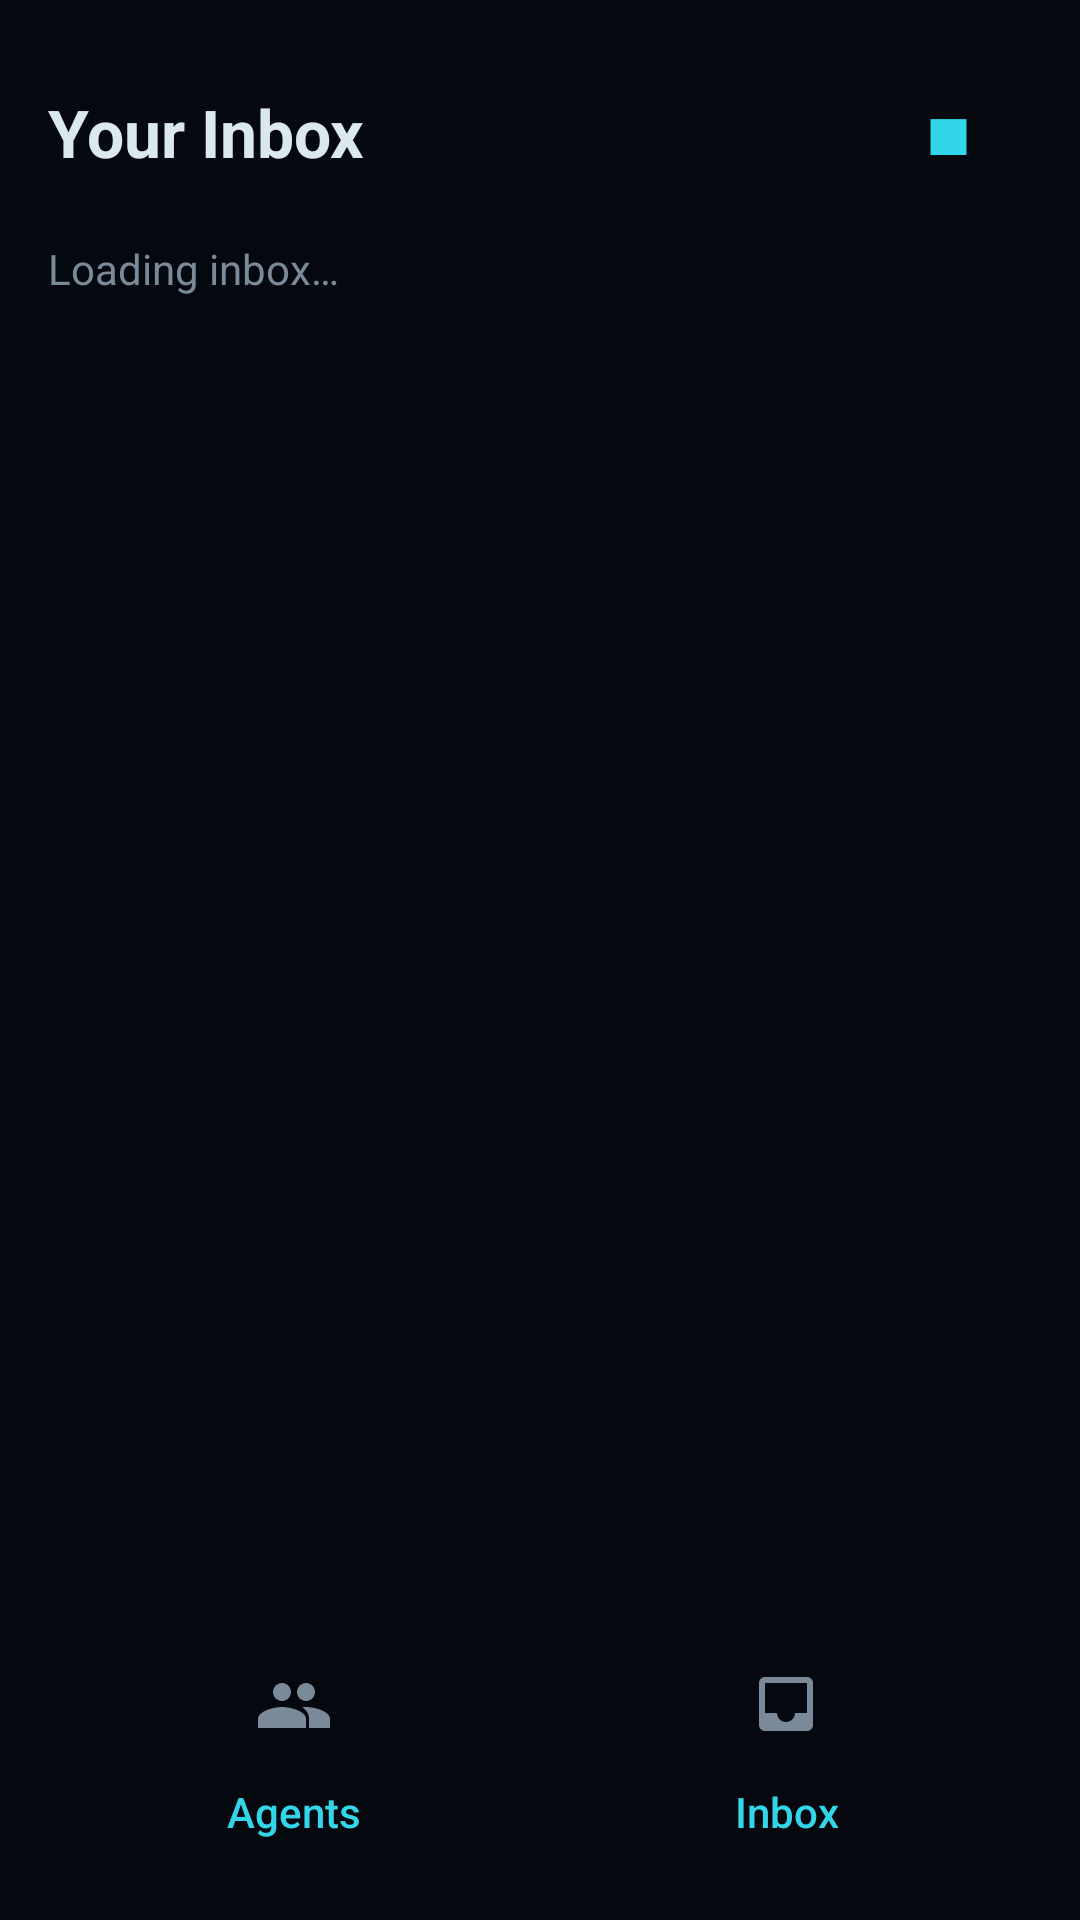

Reconstruct the res/layout file that produces this screen, plus the resources it refers to.
<!-- AndroidManifest.xml: application theme Theme.HiveVoice -->
<!-- res/layout/activity_inbox.xml -->
<?xml version="1.0" encoding="utf-8"?>
<LinearLayout xmlns:android="http://schemas.android.com/apk/res/android"
    android:orientation="vertical"
    android:layout_width="match_parent"
    android:layout_height="match_parent"
    android:padding="16dp">

    <LinearLayout
        android:orientation="horizontal"
        android:layout_width="match_parent"
        android:layout_height="wrap_content"
        android:gravity="center_vertical">

        <TextView
            android:layout_width="0dp"
            android:layout_height="wrap_content"
            android:layout_weight="1"
            android:text="@string/inbox_title"
            android:textColor="@color/text"
            android:textSize="22sp"
            android:textStyle="bold" />

        <Button
            android:id="@+id/stopSpeechButton"
            android:layout_width="56dp"
            android:layout_height="56dp"
            android:background="@android:color/transparent"
            android:contentDescription="@string/stop_reading"
            android:text="@string/stop_symbol"
            android:textColor="@color/cyan"
            android:textSize="20sp" />
    </LinearLayout>

    <TextView
        android:id="@+id/inboxStatus"
        android:layout_width="match_parent"
        android:layout_height="wrap_content"
        android:paddingTop="8dp"
        android:paddingBottom="8dp"
        android:text="@string/loading_inbox"
        android:textColor="@color/dim"
        android:textSize="14sp" />

    <ListView
        android:id="@+id/inboxList"
        android:layout_width="match_parent"
        android:layout_height="0dp"
        android:layout_weight="1"
        android:clipToPadding="false"
        android:divider="@android:color/transparent"
        android:dividerHeight="12dp"
        android:paddingBottom="8dp" />

    <include layout="@layout/view_bottom_nav" />
</LinearLayout>
<!-- res/layout/view_bottom_nav.xml (included above) -->
<?xml version="1.0" encoding="utf-8"?>
<LinearLayout style="?android:attr/buttonBarStyle"
    xmlns:android="http://schemas.android.com/apk/res/android"
    android:orientation="horizontal"
    android:layout_width="match_parent"
    android:layout_height="wrap_content"
    android:paddingTop="8dp">

    <Button
        style="?android:attr/buttonBarButtonStyle"
        android:id="@+id/agentsButton"
        android:layout_width="0dp"
        android:layout_height="68dp"
        android:layout_weight="1"
        android:background="@android:color/transparent"
        android:contentDescription="@string/nav_agents"
        android:drawableTop="@drawable/ic_agents"
        android:drawablePadding="4dp"
        android:drawableTint="@color/dim"
        android:text="@string/nav_agents"
        android:textAllCaps="false"
        android:textSize="14sp" />

    <Button
        style="?android:attr/buttonBarButtonStyle"
        android:id="@+id/inboxButton"
        android:layout_width="0dp"
        android:layout_height="68dp"
        android:layout_weight="1"
        android:background="@android:color/transparent"
        android:contentDescription="@string/nav_inbox"
        android:drawableTop="@drawable/ic_inbox"
        android:drawablePadding="4dp"
        android:drawableTint="@color/dim"
        android:text="@string/nav_inbox"
        android:textAllCaps="false"
        android:textSize="14sp" />
</LinearLayout>
<!-- resources referenced by this layout -->
<resources>
  <color name="cyan">#33D6E8</color>
  <color name="dim">#7A8A99</color>
  <color name="text">#DCE8F0</color>
  <!-- drawable ic_agents (drawable) -->
  <vector xmlns:android="http://schemas.android.com/apk/res/android"
      android:width="24dp"
      android:height="24dp"
      android:viewportWidth="24"
      android:viewportHeight="24">
      <path
          android:fillColor="#FFFFFFFF"
          android:pathData="M16,11c1.66,0 2.99,-1.34 2.99,-3s-1.33,-3 -2.99,-3c-1.66,0 -3,1.34 -3,3s1.34,3 3,3zM8,11c1.66,0 2.99,-1.34 2.99,-3S9.66,5 8,5C6.34,5 5,6.34 5,8s1.34,3 3,3zM8,13c-2.67,0 -8,1.34 -8,4v3h16v-3c0,-2.66 -5.33,-4 -8,-4zM16,13c-0.39,0 -0.81,0.03 -1.25,0.08c1.57,1.1 2.25,2.3 2.25,3.92v3h7v-3c0,-2.66 -5.33,-4 -8,-4z" />
  </vector>
  <!-- drawable ic_inbox (drawable) -->
  <vector xmlns:android="http://schemas.android.com/apk/res/android"
      android:width="24dp"
      android:height="24dp"
      android:viewportWidth="24"
      android:viewportHeight="24">
      <path
          android:fillColor="#FFFFFFFF"
          android:pathData="M19,3H5c-1.1,0 -2,0.9 -2,2v14c0,1.1 0.9,2 2,2h14c1.1,0 2,-0.9 2,-2V5c0,-1.1 -0.9,-2 -2,-2zM19,15h-4c0,1.66 -1.34,3 -3,3s-3,-1.34 -3,-3H5V5h14v10z" />
  </vector>
  <string name="inbox_title">Your Inbox</string>
  <string name="loading_inbox">Loading inbox…</string>
  <string name="nav_agents">Agents</string>
  <string name="nav_inbox">Inbox</string>
  <string name="stop_reading">Stop reading</string>
  <string name="stop_symbol" translatable="false">■</string>
  <style name="Theme.HiveVoice" parent="android:Theme.Material.NoActionBar">
          <item name="android:windowBackground">@color/bg</item>
          <item name="android:colorAccent">@color/cyan</item>
          <item name="android:statusBarColor">@color/bg</item>
          <item name="android:navigationBarColor">@color/bg</item>
      </style>
  <color name="bg">#05080E</color>
</resources>
